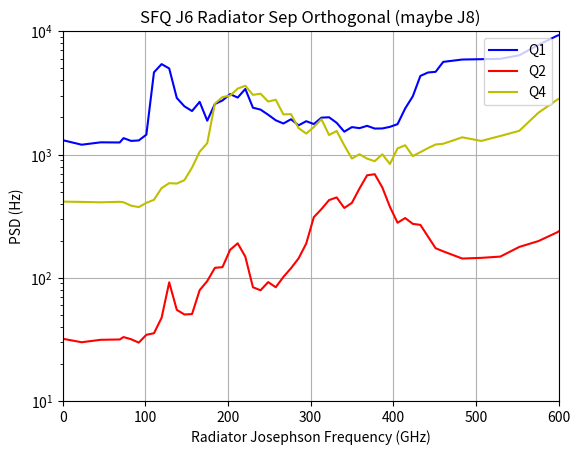

Reproduce this figure in Python.
"""
PSD for Q1, Q2, Q4 at different J6 Bias
Data:
Z:\mcdermott-group\data\Antenna\Circmon\Liu\CW20180514A_Ox2\J6Radiator_2021Sep28_Q124
Fitting method Chris' no white noise verison

"""
# import noiselib
import matplotlib.pyplot as plt
import numpy as np


Q1 = np.array([
    [0, 1309.41], [5000, 1202.46], [10000, 1257.06], [15000, 1253.56],
    [16000, 1360.02], [18000, 1290.98], [20000, 1302.08], [22000, 1451.04],
    [24000, 4653.85], [26000, 5423.6], [28000, 5000.0], [30000, 2879.38],
    [32000, 2463.74], [34000, 2256.49], [36000, 2678.11], [38000, 1884.2],
    [40000, 2574.14], [42000, 2749.1], [44000, 3095.4], [46000, 2901.41],
    [48000, 3409.55], [50000, 2401.43], [52000, 2317.49], [54000, 2105.69],
    [56000, 1897.39], [58000, 1787.08], [60000, 1934.39], [62000, 1726.89],
    [64000, 1865.93], [66000, 1768.63], [68000, 1993.81], [70000, 2007.93],
    [72000, 1810.38], [74000, 1533.63], [76000, 1670.93], [78000, 1638.43],
    [80000, 1710.72], [82000, 1625.97], [84000, 1629.37], [86000, 1679.06],
    [88000, 1765.72], [90000, 2366.72], [92000, 2970.07], [94000, 4349.88],
    [96000, 4636.59], [98000, 4695.57], [100000, 5655.69], [105000, 5907.69],
    [110000, 5945.92], [115000, 5985.15], [120000, 6399.23], [125000, 7765.27],
    [130000, 9243.19], [135000, 10178.87], [140000, 8877.68], [145000, 11697.55]
])

Q2 = np.array([
    [0, 32.01], [5000, 29.97], [10000, 31.37], [15000, 31.56], [16000, 33.02],
    [18000, 31.69], [20000, 29.76], [22000, 34.45], [24000, 35.46], [26000, 47.31],
    [28000, 91.74], [30000, 54.85], [32000, 50.36], [34000, 50.74], [36000, 79.28],
    [38000, 94.05], [40000, 120.36], [42000, 122.03], [44000, 168.61], [46000, 190.39],
    [48000, 148.34], [50000, 83.81], [52000, 79.13], [54000, 92.21], [56000, 83.76],
    [58000, 101.55], [60000, 119.52], [62000, 143.76],
    [64000, 189.63], [66000, 310.34], [68000, 360.89], [70000, 426.95],
    [72000, 449.13], [74000, 368.66], [76000, 405.52], [78000, 530.5], [80000, 679.16],
    [82000, 692.8], [84000, 540.8], [86000, 375.92], [88000, 279.65], [90000, 305.39],
    [92000, 273.98], [94000, 268.65], [96000, 215.98], [98000, 173.68], [100000, 163.88],
    [105000, 143.24], [110000, 145.09], [115000, 148.59], [120000, 178.1],
    [125000, 198.47], [130000, 234.36], [135000, 294.83], [140000, 329.11],
    [145000, 379.19], [160000, 555.6], [170000, 699.38], [180000, 957.06], [190000, 1245.28],
    [200000, 1494.14], [210000, 1600.25]
])

Q4 = np.array([
    [0, 415.1], [5000, 412.7], [10000, 409.8], [15000, 413.45], [16000, 410.13],
    [18000, 384.57], [20000, 374.62], [22000, 405.64], [24000, 429.37],
    [26000, 534.52], [28000, 585.86], [30000, 581.77], [32000, 620.35],
    [34000, 783.81], [36000, 1053.56], [38000, 1239.54], [40000, 2592.98],
    [42000, 2928.66], [44000, 3009.03], [46000, 3431.39], [48000, 3618.11],
    [50000, 3053.33], [52000, 3118.78], [54000, 2693.89], [56000, 2784.27],
    [58000, 2119.42], [60000, 2129.19], [62000, 1640.43], [64000, 1480.2],
    [66000, 1672.87], [68000, 1937.71], [70000, 1441.59], [72000, 1553.23],
    [74000, 1188.19], [76000, 928.82], [78000, 1005.47], [80000, 926.91],
    [82000, 883.31], [84000, 1005.4], [86000, 838.11], [88000, 1121.81],
    [90000, 1190.31], [92000, 972.33], [94000, 1046.41], [96000, 1128.32],
    [98000, 1206.94], [100000, 1223.84], [105000, 1380.69], [110000, 1290.75],
    [115000, 1415.46], [120000, 1559.74], [125000, 2185.29], [130000, 2794.58],
    [135000, 3377.62], [140000, 4160.4], [145000, 4621.06]
])

### J6 Bias Conversion
Q1[:, 0] = (Q1[:, 0])/1000
Q2[:, 0] = (Q2[:, 0])/1000
Q4[:, 0] = (Q4[:, 0])/1000


# plt.plot(Q1[:, 0], Q1[:, 1], color='b', label='Q1')
# plt.plot(Q2[:, 0], Q2[:, 1], color='r', label='Q2')
# plt.plot(Q4[:, 0], Q4[:, 1], color='y', label='Q4')
# plt.xlabel('Radiator Josephson Frequency (mDAC)')
# plt.ylabel('PSD (Hz)')
# plt.yscale('log')
# plt.grid()
# plt.legend(loc=1)
# plt.show()

f = 4.604
plt.plot(Q1[:, 0]*f, Q1[:, 1], color='b', label='Q1')
plt.plot(Q2[:, 0]*f, Q2[:, 1], color='r', label='Q2')
plt.plot(Q4[:, 0]*f, Q4[:, 1], color='y', label='Q4')

plt.xlabel('Radiator Josephson Frequency (GHz)')
plt.ylabel('PSD (Hz)')
plt.yscale('log')
plt.xlim([0, 600])
plt.ylim([1e1, 1e4])
plt.title('SFQ J6 Radiator Sep Orthogonal (maybe J8)')
plt.grid()
plt.legend(loc=1)
plt.show()



